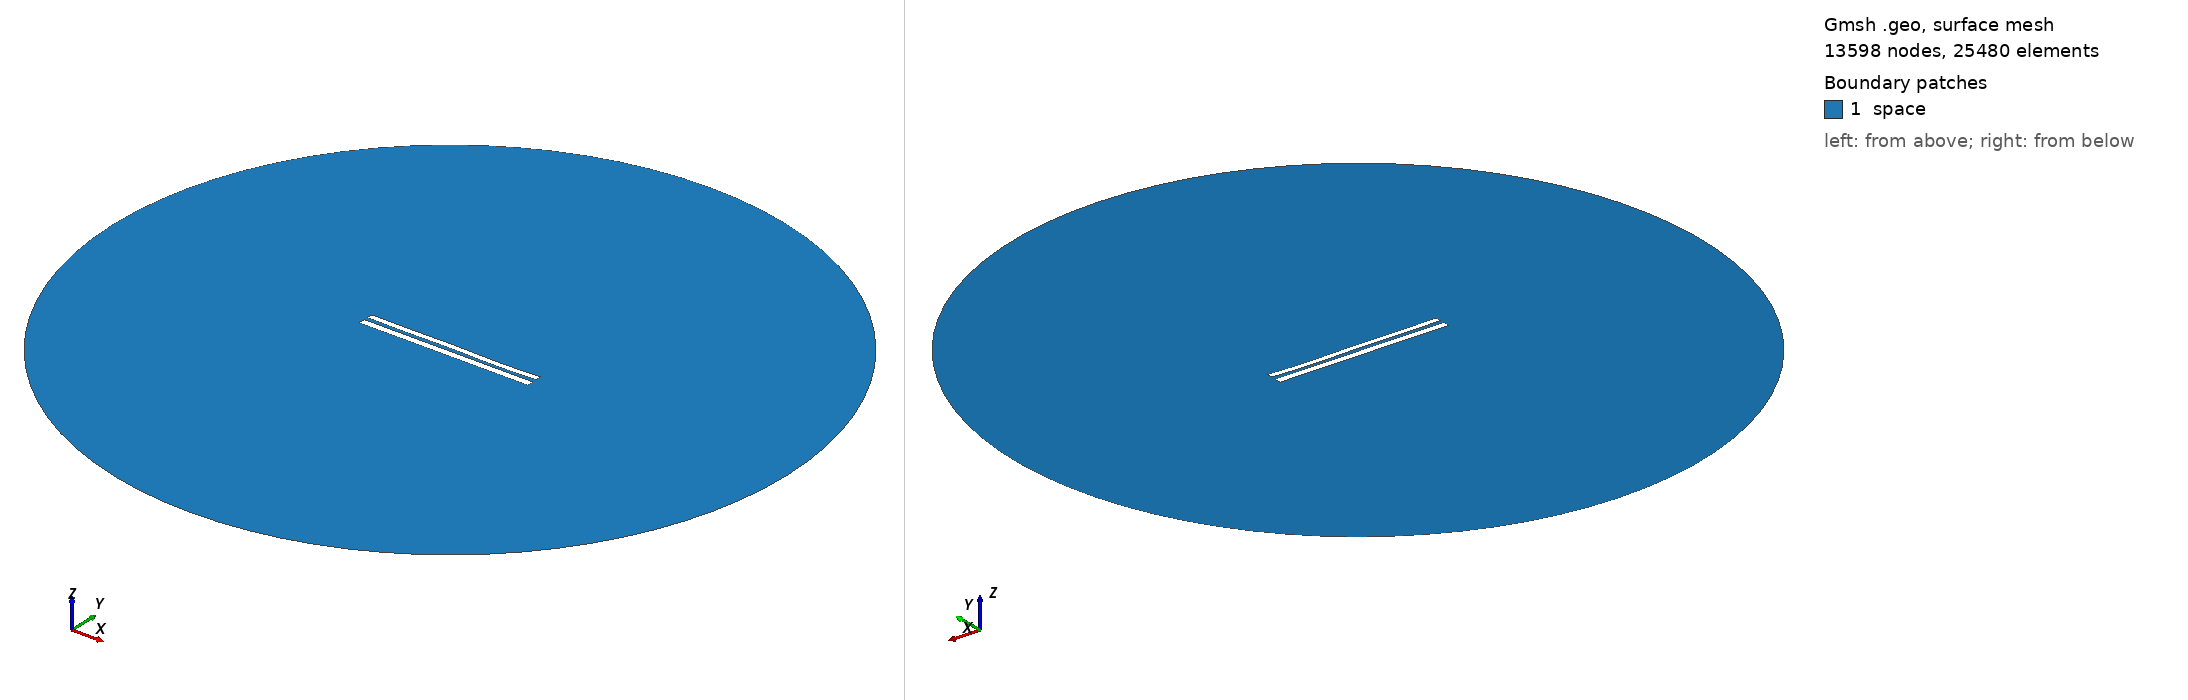

Gmsh geometry script, surface-meshed: 13598 nodes, 25480 surface elements. Boundary patches (legend numbers): 1 space. Left view from above one corner, right view from below the opposite corner. Legend entries are the model's physical surfaces. The drawing asked Gmsh for element sizes between 1% and 20% of the model's largest extent; the script's own settings can give other sizes.

=== 8166.geo (drawn) ===
//---------------------------------------
// Geometry kernel
//---------------------------------------

SetFactory("OpenCASCADE");



//---------------------------------------
// Parameters of the geometry
//---------------------------------------

// Overetch of the upper plate
overetch = 0.25;

// Distance between the plates
distance = 2.25;

// Discretization over the x axis (for the deformation)
nx = 50; 

// Length of the plate
L = 100 - overetch; 

// Number of modes
n = 4; 

// 1st mode coefficient
coeff(1) = -0.15;
beta(1) = 0.596864 * 3.1415926535 / L;

// 2nd mode coefficient
coeff(2) = -0.075;
beta(2) = 1.49418 * 3.1415926535 / L;

// 3rd mode coefficient
coeff(3) = 0.07499999999999998;
beta(3) = 2.50025 * 3.1415926535 / L;

// 4th mode coefficient
coeff(4) = -0.15;
beta(4) = 3.49999 * 3.1415926535 / L;



//---------------------------------------
// Upper plate (deformed rectangle)
//---------------------------------------

// Coordiantes of the upper plate
xmin = -50;
xmax = 50 - overetch;

// Height of the upper plate
yheight = 4 - 2 * overetch;

// Indexes of the points
UpperID[] = {};
LowerID[] = {};
LeftID[] = {};
RightID[] = {};

// Point index
p = 1;

// Horizontal edges
For i In {1:nx}
    x = xmin + (i-1)*(xmax - xmin)/(nx-1);

    y_bottom = distance / 2 + overetch;
    For j In {1:n}
        C = (Cosh(beta(j)*L) + Cos(beta(j)*L)) / (Sinh(beta(j)*L) + Sin(beta(j)*L));
        y_bottom  = y_bottom + coeff(j) * (Cosh(beta(j)*(x+50)) - Cos(beta(j)*(x+50)) - C * (Sinh(beta(j)*(x+50)) - Sin(beta(j)*(x+50))));
    EndFor

    y_top = y_bottom + yheight;

    Point(p) = {x, y_top, 0, 1.0};
    UpperID[i] = p;
    p = p + 1;

    Point(p) = {x, y_bottom, 0, 1.0};
    LowerID[i] = p;
    p = p + 1;
EndFor

// Create point lists
UpperPts[] = {}; LowerPts[] = {};
For i In {1:nx}
  UpperPts[] += {UpperID[i]};
  LowerPts[] += {LowerID[i]};
EndFor

// Build splines
Spline(1) = {UpperPts[]};
Spline(2) = {LowerPts[]};
Line(3) = {LowerPts[nx-1], UpperPts[nx-1]};
Line(4) = {LowerPts[0], UpperPts[0]};

// Build the plane surface
Curve Loop(1) = {2, 3, -1, -4};
Plane Surface(1) = {1};



//---------------------------------------
// Lower plate (rectangle)
//---------------------------------------

// Vertices
Point(1001) = {-50, -1, 0, 1.0};
Point(1002) = { 50, -1, 0, 1.0};
Point(1003) = { 50,  -5, 0, 1.0};
Point(1004) = {-50,  -5, 0, 1.0};

// Edges
Line(5) = {1001, 1002};
Line(6) = {1002, 1003};
Line(7) = {1003, 1004};
Line(8) = {1004, 1001};

// Plane surface
Line Loop(2) = {5, 6, 7, 8};
Plane Surface(2) = {2}; 



//---------------------------------------
// Outer (fictious) boundary
//---------------------------------------

// Points
Point(1005) = {0, 0, 0};       // Center
Point(1006) = {200, 0, 0};     // Start point
Point(1007) = {0, 200, 0};     // 90 degrees
Point(1008) = {-200, 0, 0};    // 180 degrees
Point(1009) = {0, -200, 0};    // 270 degrees

// Circle arcs (each needs start, center, end)
Circle(9) = {1006, 1005, 1007};
Circle(10) = {1007, 1005, 1008};
Circle(11) = {1008, 1005, 1009};
Circle(12) = {1009, 1005, 1006};

// Plane surface for the entire domain
Curve Loop(3) = {9, 10, 11, 12};
Surface(3) = {3};

// Subtract the plates from the whole domain to obtain the actual domain where we want to solve the equations
BooleanDifference{ Surface{3}; Delete; }{ Surface{1}; Surface{2}; Delete; }




//---------------------------------------
// Transfinite Lines/Curves
//---------------------------------------

// Set the number of points on the boundaries
r = 7;

// Plates
Transfinite Curve {1, 2} = 50*r Using Progression 1;
Transfinite Curve {3, 4} = 2*r Using Progression 1;
Transfinite Line {5, 7} = 50*r Using Progression 1;
Transfinite Line {6, 8} = 2*r Using Progression 1;

// Outer boundary
Transfinite Line {9, 10, 11, 12} = 20 Using Progression 1;



//---------------------------------------
// Physical groups
//---------------------------------------                

// Physical curves (boundaries)
Physical Line("force_segment", 10) = {2};
Physical Line("upper_plate", 11) = {1, 3, 4};
Physical Line("lower_plate", 12) = {5, 6, 7, 8};
Physical Line("boundary", 20) = {9, 10, 11, 12};

// Physical Surfaces
Physical Surface("space", 30) = {3};



//---------------------------------------
// 6. Generate the Mesh
//---------------------------------------

// 2D mesh generation
Mesh 2;
